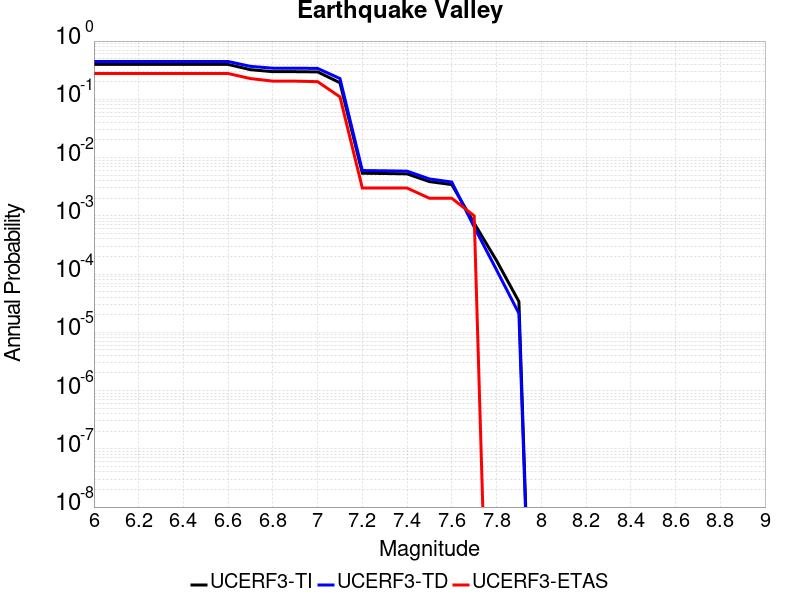

Data behind this chart, as committed beside it:
Magnitude, UCERF3-TI Prob, UCERF3-TD Prob, UCERF3-ETAS Prob
6.0, 0.3974, 0.4464, 0.277
6.1, 0.3974, 0.4464, 0.277
6.2, 0.3974, 0.4464, 0.277
6.3, 0.3974, 0.4464, 0.277
6.4, 0.3974, 0.4464, 0.277
6.5, 0.397, 0.446, 0.277
6.6, 0.397, 0.446, 0.277
6.7, 0.3225, 0.368, 0.227
6.8, 0.2982, 0.3421, 0.205
6.9, 0.2982, 0.3421, 0.205
7.0, 0.2956, 0.3395, 0.201
7.1, 0.1922, 0.2271, 0.11
7.2, 0.005377, 0.005992, 0.003
7.3, 0.005324, 0.00593, 0.003
7.4, 0.005249, 0.005847, 0.003
7.5, 0.003866, 0.004297, 0.002
7.6, 0.003434, 0.003802, 0.002
7.7, 7.461348E-4, 6.418205E-4, 0.001
7.8, 1.702772E-4, 1.1767921E-4, 0.0
7.9, 3.3650093E-5, 2.1120539E-5, 0.0
